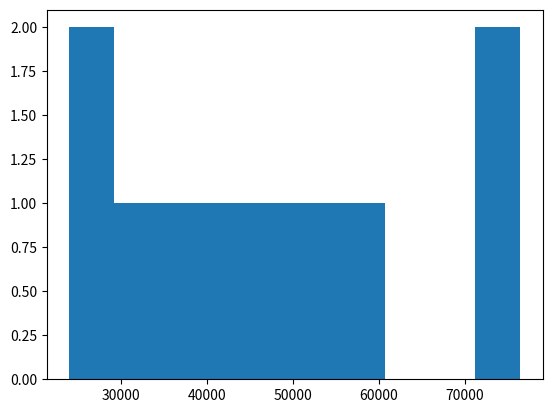

Here is the Python script that generated this plot:
import numpy as np
import matplotlib.pyplot as plt
minSal = 20000
maxSal = 80000
numberofEntries = 10
salaries = np.random.randint(minSal, maxSal, numberofEntries)
plt.hist(salaries)
plt.show()

